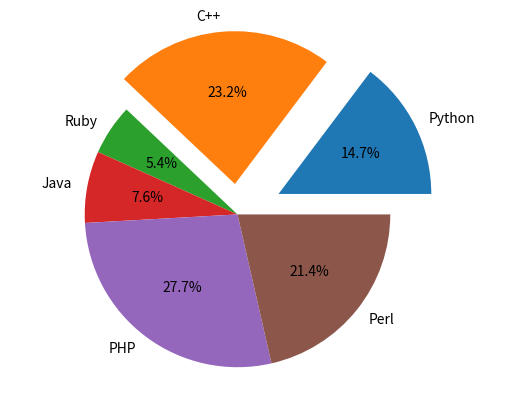

Python code for this plot:
import matplotlib.pyplot as plt

labels = 'Python', 'C++', 'Ruby', 'Java', 'PHP', "Perl"
sizes = [33, 52, 12, 17, 62, 48]
separated = (.3, .2, 0, 0, 0, 0)

plt.pie(sizes, labels=labels, autopct='%1.1f%%', explode=separated)
plt.axis('equal')

plt.show()